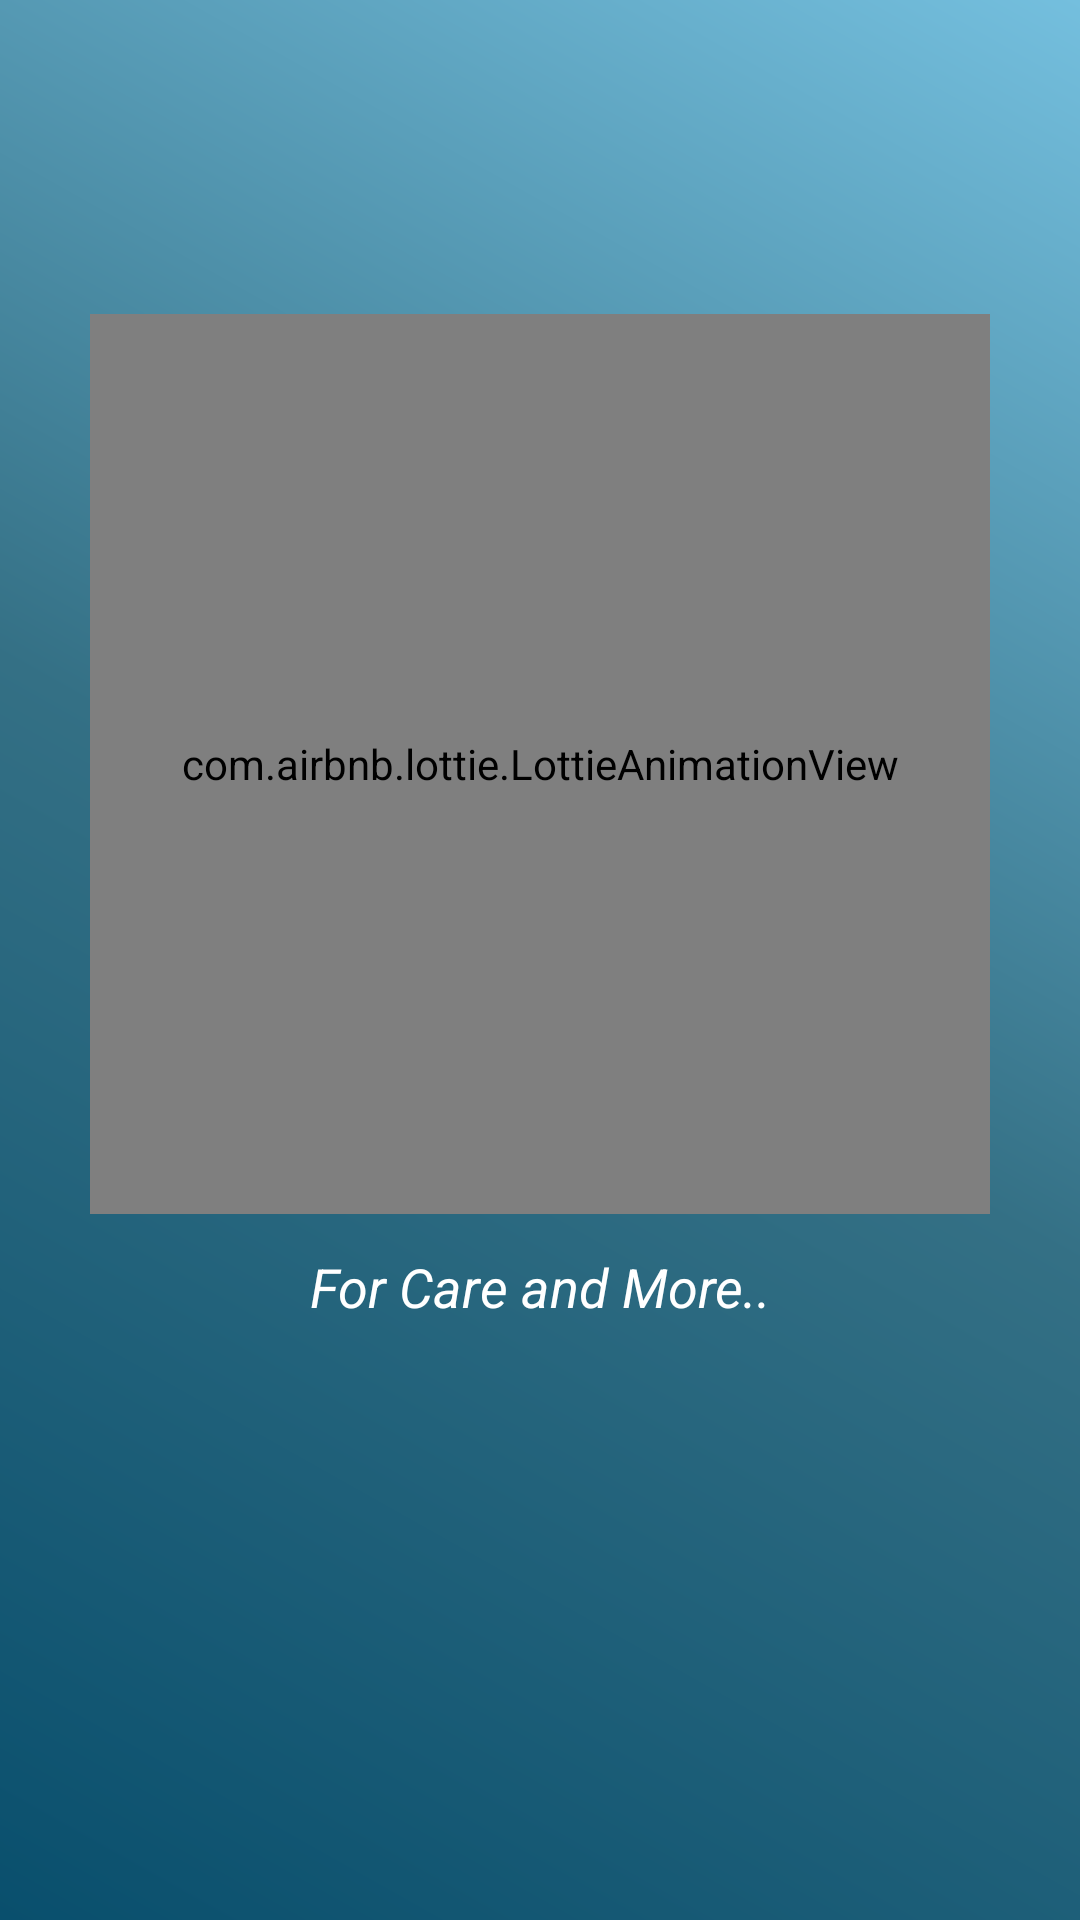

Layout XML and referenced resources for this Android screen:
<!-- AndroidManifest.xml: application theme Theme.MediCore -->
<!-- res/layout/activity_splash_screen.xml -->
<?xml version="1.0" encoding="utf-8"?>
<androidx.constraintlayout.widget.ConstraintLayout xmlns:android="http://schemas.android.com/apk/res/android"
    xmlns:app="http://schemas.android.com/apk/res-auto"
    xmlns:tools="http://schemas.android.com/tools"
    android:id="@+id/main"
    android:layout_width="match_parent"
    android:layout_height="match_parent"
    tools:context=".splashScreen"
    android:background="@drawable/login_gradient_bg">
    

    
    <androidx.cardview.widget.CardView
        android:id="@+id/glassCard"
        android:layout_width="300dp"
        android:layout_height="300dp"
        android:background="@drawable/glass_effect_bg"
        app:cardCornerRadius="24dp"
        android:backgroundTint="@color/white"
        app:cardElevation="0dp"
        app:cardUseCompatPadding="true"
        app:layout_constraintBottom_toBottomOf="@id/lottieAnimationView"
        app:layout_constraintEnd_toEndOf="parent"
        app:layout_constraintHorizontal_bias="0.504"
        app:layout_constraintStart_toStartOf="parent"
        app:layout_constraintTop_toTopOf="parent"
        app:layout_constraintVertical_bias="1.0" />

    <com.airbnb.lottie.LottieAnimationView
        android:id="@+id/lottieAnimationView"
        android:layout_width="300dp"
        android:layout_height="300dp"
        app:layout_constraintTop_toTopOf="parent"
        app:layout_constraintBottom_toBottomOf="parent"
        app:layout_constraintStart_toStartOf="parent"
        app:layout_constraintEnd_toEndOf="parent"
        app:layout_constraintVertical_bias="0.308"
        app:lottie_autoPlay="true"
        app:lottie_loop="true"
        app:lottie_fileName="splash_anim1.json" />

    
    <TextView
        android:id="@+id/stext2"
        android:layout_width="wrap_content"
        android:layout_height="90dp"
        android:gravity="center"
        android:text="MediCore"
        android:textColor="@android:color/white"
        android:textSize="36sp"
        android:textStyle="bold"
        android:letterSpacing="0.05"
        android:fontFamily="sans-serif-medium"
        app:layout_constraintTop_toBottomOf="@id/lottieAnimationView"
        app:layout_constraintStart_toStartOf="parent"
        app:layout_constraintEnd_toEndOf="parent"
        app:layout_constraintBottom_toTopOf="@id/stext" />

    
    <TextView
        android:id="@+id/stext"
        android:layout_width="wrap_content"
        android:layout_height="70dp"
        android:layout_marginBottom="176dp"
        android:gravity="center"
        android:text="For Care and More.."
        android:textColor="@android:color/white"
        android:textSize="18sp"
        android:textStyle="italic"
        app:layout_constraintBottom_toBottomOf="parent"
        app:layout_constraintStart_toStartOf="parent"
        app:layout_constraintEnd_toEndOf="parent" />

</androidx.constraintlayout.widget.ConstraintLayout>
<!-- resources referenced by this layout -->
<resources>
  <!-- drawable glass_effect_bg (drawable) -->
  <?xml version="1.0" encoding="utf-8"?>
  <shape xmlns:android="http://schemas.android.com/apk/res/android">
      <solid android:color="#1AFFFFFF" />
      <corners android:radius="28dp" />
  </shape>
  <!-- drawable login_gradient_bg (drawable) -->
  <?xml version="1.0" encoding="utf-8"?>
  <shape xmlns:android="http://schemas.android.com/apk/res/android">
      <gradient
          android:angle="45"
          android:startColor="#094F6D"
          android:centerColor="#347085"
          android:endColor="#74BFDE"
          android:type="linear" />
  </shape>
  <style name="Theme.MediCore" parent="Base.Theme.MediCore" />
  <style name="Base.Theme.MediCore" parent="Theme.Material3.DayNight.NoActionBar">
          
          
      </style>
  <!-- not gathered from this repository: default colours our renderer supplied (Android Studio template values) -->
  <color name="white">#FFFFFFFF</color>
</resources>
